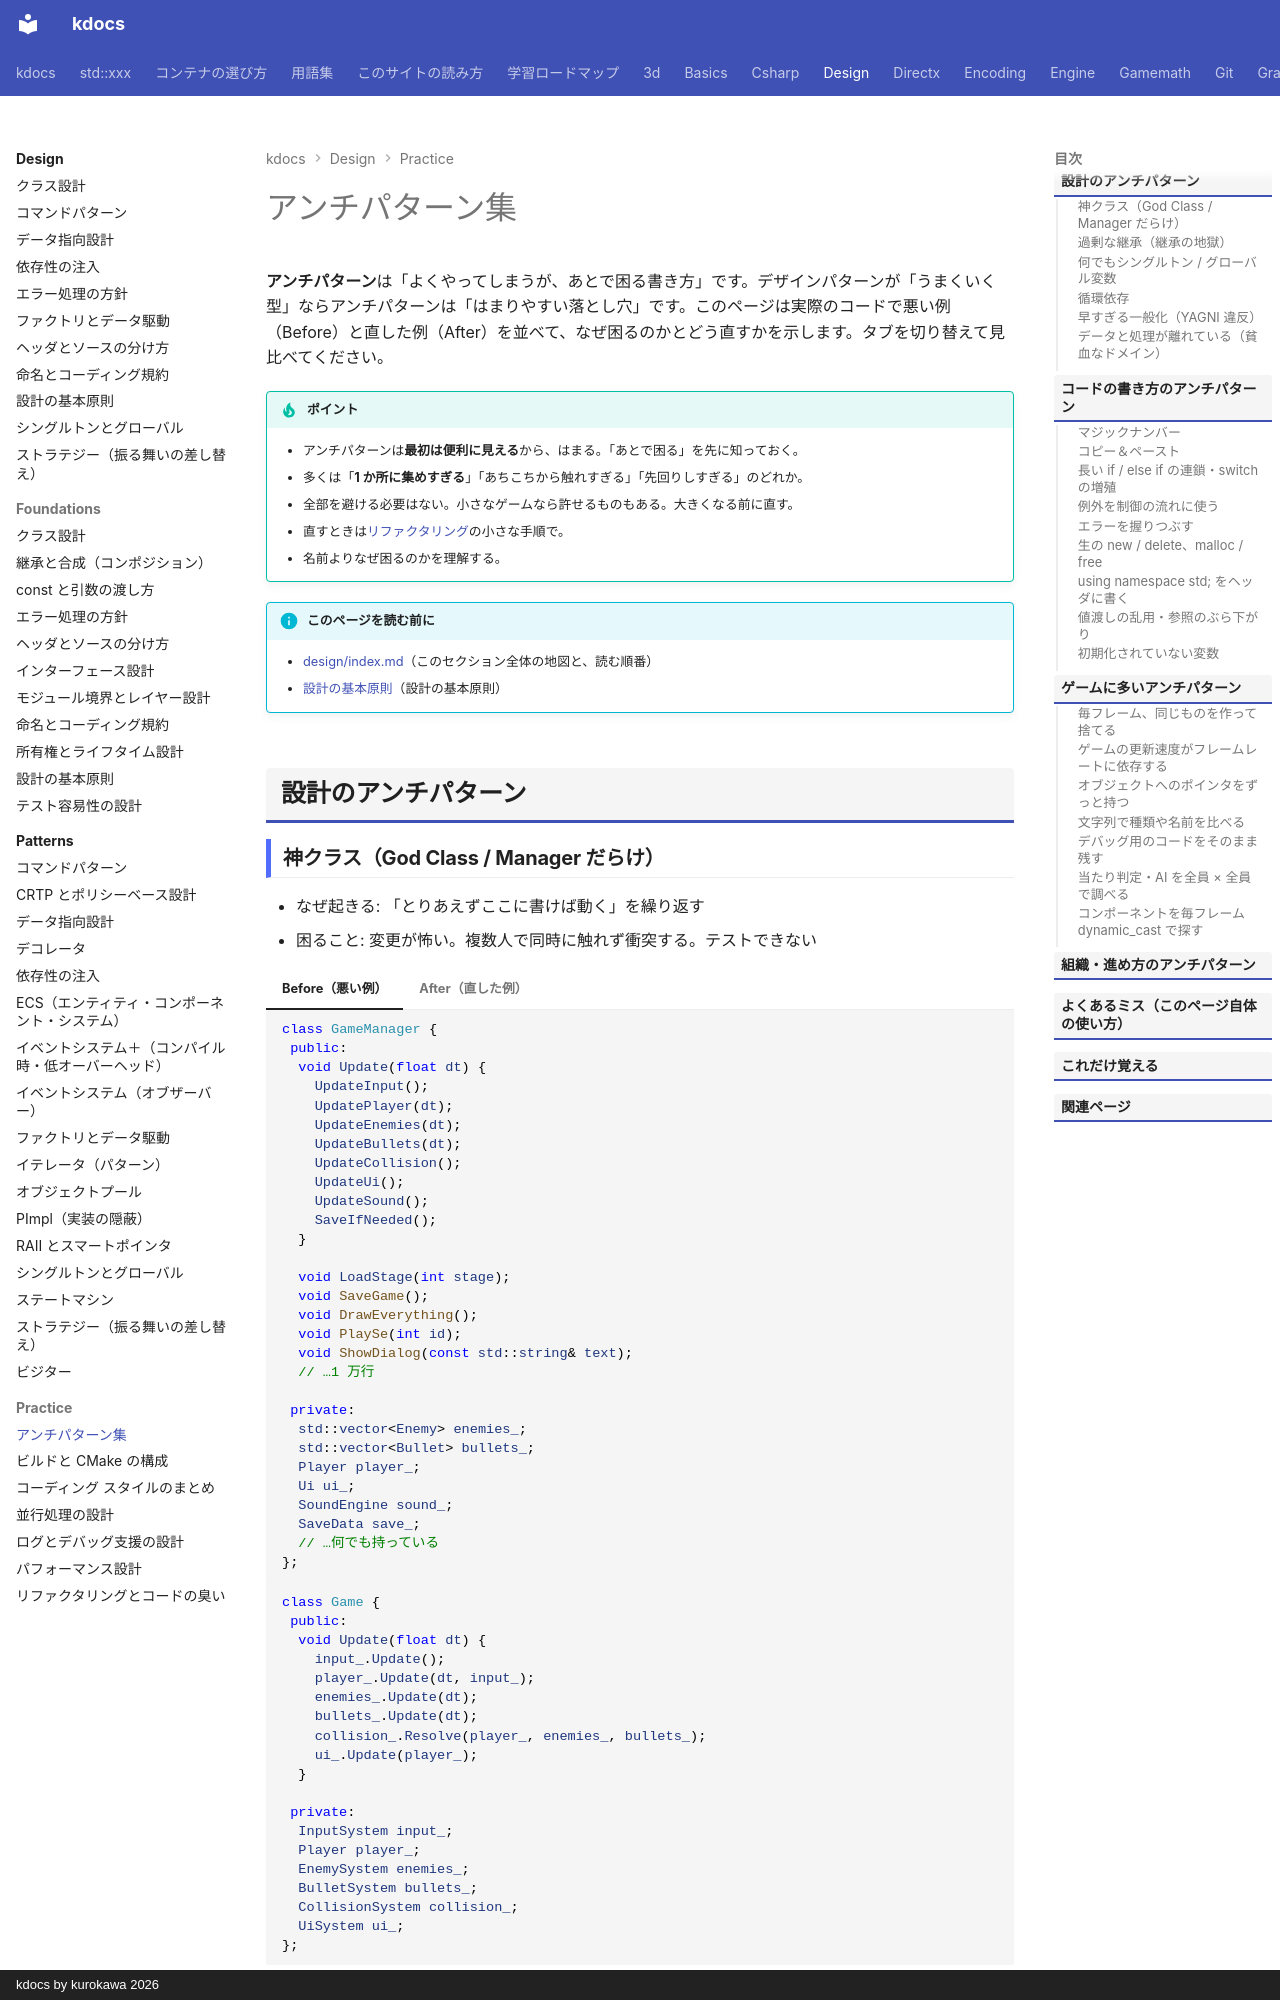

repository: qwzxdf/kdocs · page: design/practice/anti-patterns/index.html · generator: mkdocs · copyright: kdocs by kurokawa 2026

---
title: アンチパターン集
tags:
  - 設計
  - 実践
---

# アンチパターン集

**アンチパターン**は「よくやってしまうが、あとで困る書き方」です。デザインパターンが「うまくいく型」ならアンチパターンは「はまりやすい落とし穴」です。このページは実際のコードで悪い例（Before）と直した例（After）を並べて、なぜ困るのかとどう直すかを示します。タブを切り替えて見比べてください。

!!! tip "ポイント"
    - アンチパターンは**最初は便利に見える**から、はまる。「あとで困る」を先に知っておく。
    - 多くは「**1 か所に集めすぎる**」「あちこちから触れすぎる」「先回りしすぎる」のどれか。
    - 全部を避ける必要はない。小さなゲームなら許せるものもある。大きくなる前に直す。
    - 直すときは[リファクタリング](refactoring-smells.md)の小さな手順で。
    - 名前よりなぜ困るのかを理解する。

!!! info "このページを読む前に"
    - [design/index.md](../index.md)（このセクション全体の地図と、読む順番）
    - [設計の基本原則](../foundations/principles.md)（設計の基本原則）

## 設計のアンチパターン

### 神クラス（God Class / Manager だらけ）

- なぜ起きる: 「とりあえずここに書けば動く」を繰り返す
- 困ること: 変更が怖い。複数人で同時に触れず衝突する。テストできない

=== "Before（悪い例）"

    ```cpp
    class GameManager {
     public:
      void Update(float dt) {
        UpdateInput();
        UpdatePlayer(dt);
        UpdateEnemies(dt);
        UpdateBullets(dt);
        UpdateCollision();
        UpdateUi();
        UpdateSound();
        SaveIfNeeded();
      }

      void LoadStage(int stage);
      void SaveGame();
      void DrawEverything();
      void PlaySe(int id);
      void ShowDialog(const std::string& text);
      // …1 万行

     private:
      std::vector<Enemy> enemies_;
      std::vector<Bullet> bullets_;
      Player player_;
      Ui ui_;
      SoundEngine sound_;
      SaveData save_;
      // …何でも持っている
    };
    ```

=== "After（直した例）"

    ```cpp
    class Game {
     public:
      void Update(float dt) {
        input_.Update();
        player_.Update(dt, input_);
        enemies_.Update(dt);
        bullets_.Update(dt);
        collision_.Resolve(player_, enemies_, bullets_);
        ui_.Update(player_);
      }

     private:
      InputSystem input_;
      Player player_;
      EnemySystem enemies_;
      BulletSystem bullets_;
      CollisionSystem collision_;
      UiSystem ui_;
    };
    ```

    **責任ごとにクラスを分けます**（入力・敵・弾・当たり判定・UI）。`Game` はそれらを順に呼ぶだけです。

直し方：責任ごとに分ける。名前に `Manager` と付けたくなったら、何をする責任かを考えます。
